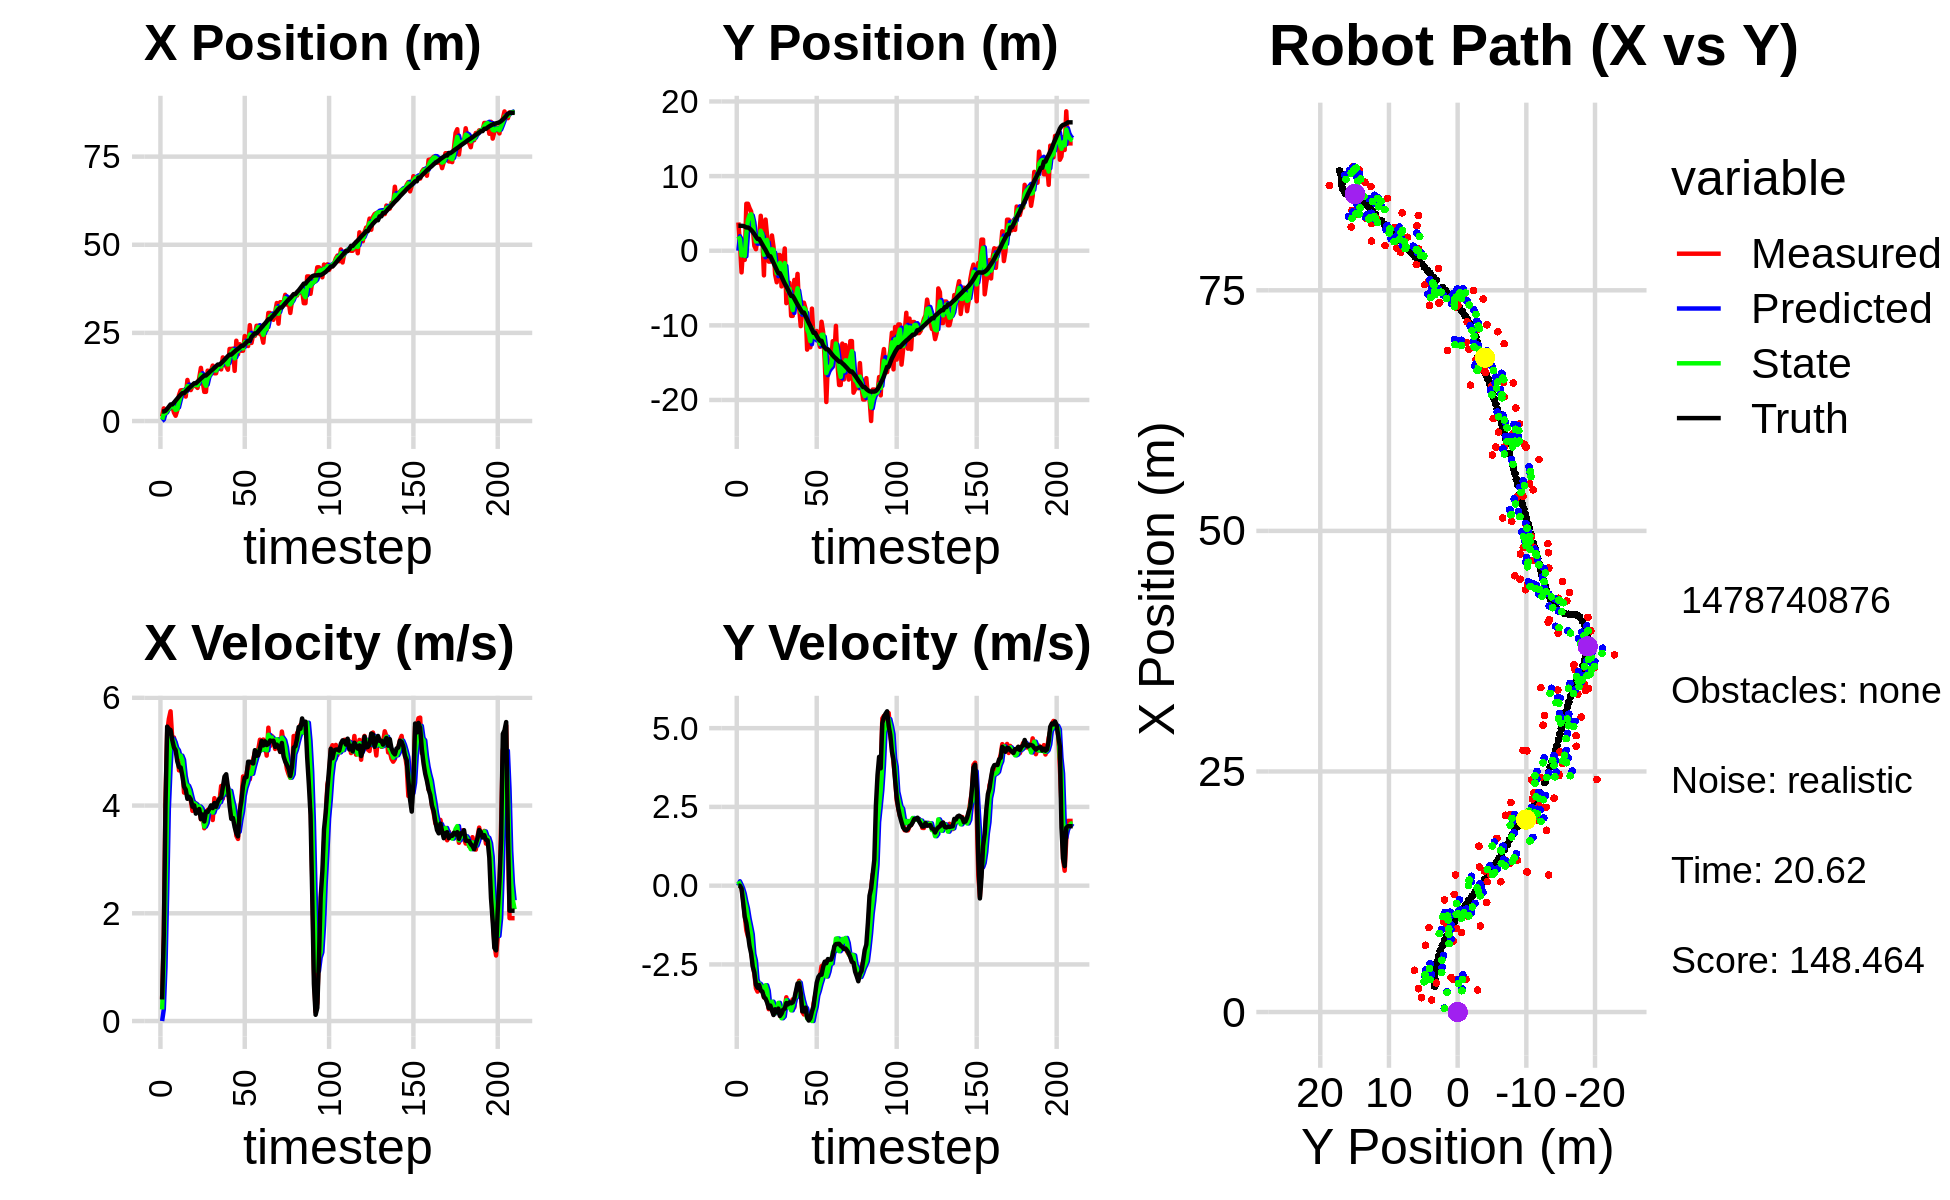

The table this chart was drawn from, first rows:
0.000000000000000000e+00, 0.000000000000000000e+00, 0.000000000000000000e+00, -0.000000000000000000e+00, 0.000000000000000000e+00, 0.000000000000000000e+00, 0.000000000000000000e+00, 0.000000000000000000e+00, 0.000000000000000000e+00, 0.000000000000000000e+00, 0.000000000000000000e+00, 0.000000000000000000e+00, 2.677160978447201689e+00, 3.341882468352316948e+00, 0.000000000000000000e+00, 0.000000000000000000e+00, 0.000000000000000000e+00, 1.106702256947755814e-04
1.263809323717223432e+00, 3.787171454065957565e+00, 4.109999765270127559e-01, 1.739818357064951897e-04, 0.000000000000000000e+00, 0.000000000000000000e+00, 0.000000000000000000e+00, 0.000000000000000000e+00, 3.927943651003268366e-01, 1.930075664713605699e+00, 2.155613912517420905e-01, 1.397178537498783013e-01, 2.677160978447201689e+00, 3.341882468352316948e+00, 4.000000000000000222e-01, 0.000000000000000000e+00, 4.000000059604644775e-01, -4.233134677633643150e-04
3.586688458790452394e+00, 9.399012982870146304e-01, 1.568999552120717844e+00, -1.193063605433479024e-03, 4.143505042255010706e-01, 1.944047450088593587e+00, 2.155613912517420905e-01, 1.397178537498783013e-01, 2.032953304930877003e+00, 1.536842222470982344e+00, 1.004720575193486010e+00, 3.333966720722061905e-02, 2.711035490651566793e+00, 3.341879313518818950e+00, 1.600000000000000089e+00, -1.000000000000000021e-03, 1.600000023841857910e+00, 7.603975245729088783e-04
2.281252145798978948e+00, -2.904283311648403032e+00, 4.087494628084782811e+00, -6.426662817302668251e-02, 2.133425362450225737e+00, 1.540176189191704514e+00, 1.004720575193486010e+00, 3.333966720722061905e-02, 2.212908349459056900e+00, -6.275115072878476585e-01, 2.366693107616030467e+00, -8.478661039735777005e-02, 2.927481412961002949e+00, 3.340700838276511320e+00, 3.999000000000000110e+00, -9.199999999999999845e-02, 4.000000000000000000e+00, 1.572144776582717896e-02
3.361492000627906318e+00, 5.678317484818337091e-01, 5.355431793677797536e+00, -4.463486106979270840e-01, 2.449577660220660036e+00, -6.359901683275834827e-01, 2.366693107616030467e+00, -8.478661039735777005e-02, 2.981333030584326416e+00, -1.195252172135453650e-01, 3.942243062322947189e+00, -2.516609650837571266e-01, 3.448511839376507293e+00, 3.318675749948051479e+00, 5.464999999999999858e+00, -5.370000000000000329e-01, 5.492000102996826172e+00, 8.315284550189971924e-02
3.391712069561322984e+00, -1.221940428981108218e+00, 5.607185114808238779e+00, -9.494428833213317542e-01, 3.375557336816621401e+00, -1.446913137219210665e-01, 3.942243062322947189e+00, -2.516609650837571266e-01, 3.393452013523649224e+00, -6.958655832669431440e-01, 4.686567375426941240e+00, -5.067823708982632791e-01, 4.075510740224547845e+00, 3.243276207630241270e+00, 5.418999999999999595e+00, -9.869999999999999885e-01, 5.507999897003173828e+00, 1.677351295948028564e-01
4.341591597064541119e+00, 6.295504360829802692e+00, 5.749566124217813545e+00, -1.414471784243361174e+00, 3.862108751066343437e+00, -7.465438203567694719e-01, 4.686567375426941240e+00, -5.067823708982632791e-01, 4.113941256045746009e+00, 2.323256512283690345e+00, 5.246629567002432104e+00, -7.196142331620469790e-01, 4.697539091090518149e+00, 3.118268280223988498e+00, 5.402999999999999581e+00, -1.189000000000000057e+00, 5.532000064849853516e+00, 2.412233054637908936e-01
4.341591597064541119e+00, 6.295504360829802692e+00, 5.247032809057829539e+00, -1.611758661736650167e+00, 4.638604212745988775e+00, 2.251295088967485647e+00, 5.246629567002432104e+00, -7.196142331620469790e-01, 4.511425412405150048e+00, 4.099890166323650220e+00, 5.242914490288529628e+00, -1.034131693928698636e+00, 4.697539091090518149e+00, 3.118268280223988498e+00, 5.217999999999999972e+00, -1.542000000000000037e+00, 5.440999984741210938e+00, 2.980265319347381592e-01
2.427845240260534165e+00, 5.706139012916222164e+00, 5.264239450299764478e+00, -1.617044116215457406e+00, 5.035716861434003100e+00, 3.996476996930780512e+00, 5.242914490288529628e+00, -1.034131693928698636e+00, 3.887431493004131156e+00, 4.751738544557252197e+00, 5.179314348314015604e+00, -1.282753377517728444e+00, 5.201685667224026588e+00, 2.981710596669500113e+00, 5.080000000000000071e+00, -1.917999999999999927e+00, 5.429999828338623047e+00, 2.980265319347381592e-01
1.492319822416387609e+00, 5.257504299103481493e+00, 5.027228279655409082e+00, -1.982470610511365194e+00, 4.405362927835533071e+00, 4.623463206805479508e+00, 5.179314348314015604e+00, -1.282753377517728444e+00, 3.144336243420855048e+00, 4.883144621820584064e+00, 5.068419046110424375e+00, -1.539010560947823292e+00, 5.791857481625182658e+00, 2.780812336822344299e+00, 5.030000000000000249e+00, -2.156000000000000139e+00, 5.473000049591064453e+00, 3.756233155727386475e-01
3.024335145879931463e+00, 3.104818060399547441e+00, 5.017016980838936213e+00, -2.499113008206621078e+00, 3.651178148031897663e+00, 4.729243565725801624e+00, 5.068419046110424375e+00, -1.539010560947823292e+00, 3.375100683268762669e+00, 4.014577835682459295e+00, 5.025157387342549242e+00, -2.166787581932574369e+00, 6.367304563888785296e+00, 2.529244377688287138e+00, 4.818999999999999950e+00, -2.568999999999999950e+00, 5.460999965667724609e+00, 4.621483087539672852e-01
7.361955971042926983e+00, 6.567121285549273324e-01, 4.652658369602105992e+00, -2.793760833111553765e+00, 3.877616422003017593e+00, 3.797899077489201858e+00, 5.025157387342549242e+00, -2.166787581932574369e+00, 5.383585765795220190e+00, 2.311971380697591005e+00, 4.907878095921809347e+00, -2.380065379002515691e+00, 6.918600797591048845e+00, 2.230711534190195966e+00, 4.714000000000000412e+00, -2.758000000000000007e+00, 5.460999965667724609e+00, 5.407617092132568359e-01
8.689913749578250801e+00, 2.022774953389320229e-01, 4.796751397870717248e+00, -3.256989160301558606e+00, 5.874373575387401125e+00, 2.073964842797339614e+00, 4.907878095921809347e+00, -2.380065379002515691e+00, 7.101361470396571285e+00, 1.244320236753249542e+00, 4.926797752585732049e+00, -2.976166969629349346e+00, 7.457693815373029445e+00, 1.887449933677451064e+00, 4.706999999999999851e+00, -3.149000000000000021e+00, 5.663000106811523438e+00, 5.964918136596679688e-01
8.750332713522354311e+00, 1.684984944435654164e+00, 4.715700500162360420e+00, -3.362949698058943948e+00, 7.594041245655144934e+00, 9.467035397903145189e-01, 4.926797752585732049e+00, -2.976166969629349346e+00, 8.092917650075790448e+00, 1.270417128409957908e+00, 4.848141427127211855e+00, -3.123062926362296654e+00, 7.899832487052685259e+00, 1.580517365401460150e+00, 4.551999999999999602e+00, -3.241000000000000103e+00, 5.587999820709228516e+00, 6.194897294044494629e-01
8.750332713522354311e+00, 1.684984944435654164e+00, 4.239871916050989675e+00, -3.175168406250266973e+00, 8.577731792788512166e+00, 9.581108357737282422e-01, 4.848141427127211855e+00, -3.123062926362296654e+00, 8.637938770787130238e+00, 1.281441800422324917e+00, 4.548402622465191669e+00, -3.112720878262034141e+00, 7.899832487052685259e+00, 1.580517365401460150e+00, 4.349999999999999645e+00, -3.152000000000000135e+00, 5.372000217437744141e+00, 6.427859067916870117e-01
6.942807198138049252e+00, 4.683374359041451385e+00, 4.290299099624077961e+00, -3.212932471596510187e+00, 9.092779033033648872e+00, 9.701697125961215029e-01, 4.548402622465191669e+00, -3.112720878262034141e+00, 8.151562536246013124e+00, 2.678518191762011558e+00, 4.391655605779062554e+00, -3.179184803296671191e+00, 8.406206846801206112e+00, 1.214141085322585356e+00, 4.294999999999999929e+00, -3.329000000000000181e+00, 5.434000015258789062e+00, 6.427859067916870117e-01
1.165336346668542689e+01, 1.910301281698394193e+00, 4.186252280357022570e+00, -3.326515015842490541e+00, 8.590728096823919913e+00, 2.360599711432344261e+00, 4.391655605779062554e+00, -3.179184803296671191e+00, 9.920833937601717167e+00, 2.159517489615366603e+00, 4.366340556487545044e+00, -3.287514843760428018e+00, 8.899506330547577448e+00, 8.343355201593558590e-01, 4.125000000000000000e+00, -3.359999999999999876e+00, 5.321000099182128906e+00, 6.714569926261901855e-01
8.949180305187939055e+00, -3.304109618412869320e+00, 4.252897689406899495e+00, -3.550276161197745139e+00, 1.035746799325047185e+01, 1.830766005239323757e+00, 4.366340556487545044e+00, -3.287514843760428018e+00, 9.741567553421642600e+00, -5.450073775432806578e-01, 4.288316794877151672e+00, -3.338562977445519220e+00, 9.376749754027777328e+00, 4.471141837066738289e-01, 4.161999999999999922e+00, -3.532000000000000028e+00, 5.459000110626220703e+00, 6.955972909927368164e-01
8.782584131033193131e+00, 4.175495102024268768e+00, 4.092073968961277508e+00, -3.526547050128161498e+00, 1.017039923290935732e+01, -8.788636752878326019e-01, 4.288316794877151672e+00, -3.338562977445519220e+00, 9.561313776218678839e+00, 1.375422668046922592e+00, 4.157092369398773357e+00, -3.160958721739142607e+00, 9.779473066851966934e+00, 1.069469003082129110e-01, 4.115000000000000213e+00, -3.587000000000000188e+00, 5.459000110626220703e+00, 7.113044857978820801e-01
9.994722038976357581e+00, 1.939886286668167426e+00, 3.901305357939703899e+00, -3.606631066863448254e+00, 9.977023013158555997e+00, 1.059326795873008376e+00, 4.157092369398773357e+00, -3.160958721739142607e+00, 9.979078307027407391e+00, 1.446663896236881630e+00, 4.037313093261212238e+00, -3.332338792046848575e+00, 1.024750399640081966e+01, -3.087378007538310598e-01, 3.979000000000000092e+00, -3.708000000000000185e+00, 5.439000129699707031e+00, 7.461699247360229492e-01
9.954136967515079704e+00, -1.456240520838384622e+00, 4.067250711713771061e+00, -3.920290109723468142e+00, 1.038280961635352817e+01, 1.113430017032196684e+00, 4.037313093261212238e+00, -3.332338792046848575e+00, 1.019675777002883166e+01, -3.733946890325157142e-02, 4.041776254674965152e+00, -3.810791341108140884e+00, 1.070825839073372521e+01, -7.424338318751586563e-01, 4.003000000000000114e+00, -3.884999999999999787e+00, 5.578000068664550781e+00, 7.670015096664428711e-01
9.954136967515079704e+00, -1.456240520838384622e+00, 4.021890894128893557e+00, -3.876569263171098179e+00, 1.060093539549632879e+01, -4.184186030140656931e-01, 4.041776254674965152e+00, -3.810791341108140884e+00, 1.031856779840564897e+01, -8.980131168991811741e-01, 4.020253452572196018e+00, -3.824544013904004558e+00, 1.070825839073372521e+01, -7.424338318751586563e-01, 3.850000000000000089e+00, -3.806000000000000050e+00, 5.414000034332275391e+00, 7.670015096664428711e-01
9.392330765591706765e+00, 2.045369102250616855e+00, 3.919181823966700229e+00, -3.908482716034589632e+00, 1.072059314366286920e+01, -1.280467518289581719e+00, 4.020253452572196018e+00, -3.824544013904004558e+00, 1.013994466145381423e+01, 2.052319703138170137e-01, 3.939207075465684493e+00, -3.682662442157345950e+00, 1.115690493614747325e+01, -1.181792065765196575e+00, 3.896999999999999797e+00, -3.963000000000000078e+00, 5.558000087738037109e+00, 7.840313315391540527e-01
1.223089969145687128e+01, 4.953245660555060104e-01, 3.962035908739872880e+00, -4.079735059813616616e+00, 1.053386536900038273e+01, -1.630342739019176035e-01, 3.939207075465684493e+00, -3.682662442157345950e+00, 1.127415160351218049e+01, 1.243793198820210555e-01, 3.982560830825098819e+00, -3.834172760872673447e+00, 1.160431933426239937e+01, -1.633527085440961590e+00, 3.935999999999999943e+00, -4.105999999999999872e+00, 5.688000202178955078e+00, 8.000330924987792969e-01
1.507921528848959092e+01, -3.175185964206391098e+00, 3.742268657708455404e+00, -3.916543413492098225e+00, 1.167240768659469019e+01, -2.590379562052463336e-01, 3.982560830825098819e+00, -3.834172760872673447e+00, 1.315077570258601014e+01, -1.563482320311400775e+00, 3.944037818248565586e+00, -4.047878548093247986e+00, 1.205458903349268951e+01, -2.101073072095791971e+00, 3.750000000000000000e+00, -3.923999999999999932e+00, 5.427999973297119141e+00, 8.081490397453308105e-01
1.138214898124298990e+01, -4.229871198826888445e+00, 3.834797364244946660e+00, -4.013468760069506480e+00, 1.354517948441086617e+01, -1.968270175120725662e+00, 3.944037818248565586e+00, -4.047878548093247986e+00, 1.259972340229015764e+01, -3.005352973321145704e+00, 3.849975551023533171e+00, -4.011312964395810532e+00, 1.249042201086806081e+01, -2.556920811913821812e+00, 3.834000000000000075e+00, -4.019000000000000128e+00, 5.553999900817871094e+00, 8.081599473953247070e-01
8.277343511871048776e+00, -5.793560006869143963e-01, 3.578329663040915598e+00, -3.782645042622769349e+00, 1.298472095739251131e+01, -3.406484269760726935e+00, 3.849975551023533171e+00, -4.011312964395810532e+00, 1.092905455914551638e+01, -2.140134282730931758e+00, 3.609174604905759587e+00, -3.718844943193376995e+00, 1.292327952393410939e+01, -3.011733815517483759e+00, 3.705000000000000071e+00, -3.902000000000000135e+00, 5.381000041961669922e+00, 8.131476044654846191e-01
8.277343511871048776e+00, -5.793560006869143963e-01, 3.876972032351815756e+00, -4.126419015399497070e+00, 1.128997201963609243e+01, -2.512018777050269325e+00, 3.609174604905759587e+00, -3.718844943193376995e+00, 9.982825246952693021e+00, -1.639918684954623451e+00, 3.676865999837954480e+00, -3.887922018688807935e+00, 1.292327952393410939e+01, -3.011733815517483759e+00, 3.884999999999999787e+00, -4.134999999999999787e+00, 5.673999786376953125e+00, 8.165557384490966797e-01
1.429407376103025129e+01, -4.779688523235125608e+00, 3.919425489531636497e+00, -4.171603956511902744e+00, 1.035051184693648807e+01, -2.028710886823504200e+00, 3.676865999837954480e+00, -3.887922018688807935e+00, 1.207295721194155114e+01, -3.261948874454364322e+00, 3.884628493419529871e+00, -4.208025528768558843e+00, 1.335870623632383669e+01, -3.474009797744822770e+00, 3.879999999999999893e+00, -4.065000000000000391e+00, 5.618999958038330078e+00, 8.165557384490966797e-01
1.349342793214923653e+01, -1.866662070630527470e+00, 3.870159535554085206e+00, -3.996102653686824269e+00, 1.246142006128350488e+01, -3.682751427331220295e+00, 3.884628493419529871e+00, -4.208025528768558843e+00, 1.291096958424639851e+01, -2.841881117787456557e+00, 3.898431846405761458e+00, -4.151584876655769030e+00, 1.380405688329544667e+01, -3.943538473026690028e+00, 3.938000000000000167e+00, -3.936999999999999833e+00, 5.568999767303466797e+00, 8.014073371887207031e-01
1.425291398468788273e+01, 3.012372992807124117e-01, 3.926192607375250887e+00, -3.858761183305653653e+00, 1.330081276888697417e+01, -3.257039605453033282e+00, 3.898431846405761458e+00, -4.151584876655769030e+00, 1.371601894668400057e+01, -1.662016315505607800e+00, 3.933334999087889194e+00, -3.778853820526256069e+00, 1.425416445775668528e+01, -4.399159238232247304e+00, 4.003000000000000114e+00, -3.904999999999999805e+00, 5.592999935150146484e+00, 7.767366170883178711e-01
1.572558724865613478e+01, -7.029489800932384291e+00, 3.731492341175492555e+00, -3.542173021110412545e+00, 1.410935244659278887e+01, -2.039901697558233362e+00, 3.933334999087889194e+00, -3.778853820526256069e+00, 1.480924480543828103e+01, -4.320139184948214250e+00, 3.869701277886288260e+00, -3.636201595920887986e+00, 1.463656115555561321e+01, -4.769732759004966738e+00, 3.951999999999999957e+00, -3.726999999999999869e+00, 5.432000160217285156e+00, 7.593759894371032715e-01
1.354190886030020913e+01, -6.275314972803099245e+00, 4.136393238995024646e+00, -3.854603062888558362e+00, 1.519621493322691030e+01, -4.683759344540303182e+00, 3.869701277886288260e+00, -3.636201595920887986e+00, 1.448150986998738965e+01, -5.398132799094983447e+00, 3.962448265196870878e+00, -3.853078812159192346e+00, 1.509194827106910175e+01, -5.198574350253505116e+00, 4.046000000000000263e+00, -3.767999999999999794e+00, 5.528999805450439453e+00, 7.501493096351623535e-01
1.354562187240723858e+01, -4.306972548656450073e+00, 4.025761236867819726e+00, -3.744496235502998260e+00, 1.487775469650707727e+01, -5.783440680310902415e+00, 3.962448265196870878e+00, -3.853078812159192346e+00, 1.429853823288989112e+01, -5.102464775408726005e+00, 3.965500002465037976e+00, -3.831083315918549559e+00, 1.555255579988918413e+01, -5.627589509105439092e+00, 3.976999999999999869e+00, -3.701999999999999957e+00, 5.433000087738037109e+00, 7.492163181304931641e-01
1.578254260108159279e+01, -8.727158353592731288e+00, 4.087054968431283797e+00, -3.722198857585633736e+00, 1.469508823313639567e+01, -5.485573107000581317e+00, 3.965500002465037976e+00, -3.831083315918549559e+00, 1.517129852265336787e+01, -6.935816548047484709e+00, 4.048547324633194222e+00, -3.957693345725048051e+00, 1.601560854943370060e+01, -6.056289003444047303e+00, 4.072000000000000064e+00, -3.733000000000000096e+00, 5.525000095367431641e+00, 7.387111186981201172e-01
1.578254260108159279e+01, -8.727158353592731288e+00, 4.071708012029158219e+00, -3.607602318346099679e+00, 1.557615325511668658e+01, -7.331585882619990002e+00, 4.048547324633194222e+00, -3.957693345725048051e+00, 1.566664387547294623e+01, -7.959179614289070059e+00, 4.063887144019425968e+00, -3.814980195658788542e+00, 1.601560854943370060e+01, -6.056289003444047303e+00, 4.131000000000000227e+00, -3.705999999999999961e+00, 5.550000190734863281e+00, 7.250357270240783691e-01
1.463933789716078770e+01, -3.909578606872672335e+00, 4.362865025172884437e+00, -3.865572367405823329e+00, 1.607303258987488803e+01, -8.340677633854948425e+00, 4.063887144019425968e+00, -3.814980195658788542e+00, 1.545507507021046045e+01, -6.357164866721960905e+00, 4.177292451984834010e+00, -3.585295048070591850e+00, 1.641059756275629411e+01, -6.411039636677331011e+00, 4.142999999999999794e+00, -3.584000000000000075e+00, 5.478000164031982422e+00, 7.250357270240783691e-01
1.804914402966405973e+01, -5.712224766963322153e+00, 4.127059777064138402e+00, -3.391805076659293317e+00, 1.587280431540894376e+01, -6.715694371529020046e+00, 4.177292451984834010e+00, -3.585295048070591850e+00, 1.682022595041433632e+01, -6.248807750930806648e+00, 4.198282289879703200e+00, -3.527715783755298595e+00, 1.688716959945840657e+01, -6.823817536526384231e+00, 4.341999999999999638e+00, -3.349000000000000199e+00, 5.482999801635742188e+00, 6.879200935363769531e-01
1.724401535104029648e+01, -3.102744386270908095e+00, 4.491964581441924231e+00, -3.233956943115253502e+00, 1.724005417940230700e+01, -6.601579329306336064e+00, 4.198282289879703200e+00, -3.527715783755298595e+00, 1.724814096044788059e+01, -5.032124831759071881e+00, 4.340594185882602929e+00, -3.155318936436284361e+00, 1.738406634348313418e+01, -7.210984513567424870e+00, 4.538999999999999702e+00, -3.107000000000000206e+00, 5.500000000000000000e+00, 6.239852905273437500e-01
1.549290966993524243e+01, -7.637989179072318002e+00, 4.466500014000703622e+00, -3.020603211958152734e+00, 1.768220037903613928e+01, -5.347656725402700317e+00, 4.340594185882602929e+00, -3.155318936436284361e+00, 1.673089614098576305e+01, -6.392988115004449412e+00, 4.355441381789897370e+00, -3.079014907504719289e+00, 1.790449786241979524e+01, -7.571172044249486532e+00, 4.581000000000000405e+00, -3.097999999999999865e+00, 5.530000209808349609e+00, 5.946282744407653809e-01
1.455748963374279370e+01, -1.010629348594882693e+01, 4.189003238591785028e+00, -3.284292980191068967e+00, 1.716644027916475324e+01, -6.700889605754920986e+00, 4.355441381789897370e+00, -3.079014907504719289e+00, 1.602645440371304986e+01, -8.227780903079894514e+00, 4.218073051871498613e+00, -3.395849950818361496e+00, 1.842279315012558882e+01, -7.937860773189004071e+00, 4.349000000000000199e+00, -3.407000000000000028e+00, 5.524000167846679688e+00, 6.649253368377685547e-01
2.044690978527479785e+01, -6.964206621727326407e+00, 4.159940255910190565e+00, -4.005686354265857396e+00, 1.644826170890020123e+01, -8.567365898161730442e+00, 4.218073051871498613e+00, -3.395849950818361496e+00, 1.818962318262552458e+01, -7.853695085406635634e+00, 4.273725018104161499e+00, -3.634530792575610736e+00, 1.883041834824958372e+01, -8.285817429781630494e+00, 3.995000000000000107e+00, -3.988999999999999879e+00, 5.645999908447265625e+00, 7.665097713470458984e-01
2.044690978527479785e+01, -6.964206621727326407e+00, 3.874291361905044084e+00, -4.089077436623782980e+00, 1.861699568443594188e+01, -8.217148164664196841e+00, 4.273725018104161499e+00, -3.634530792575610736e+00, 1.940537040633246590e+01, -7.660405193136663016e+00, 4.120291575631571668e+00, -3.820988870829963968e+00, 1.883041834824958372e+01, -8.285817429781630494e+00, 3.753000000000000114e+00, -3.994000000000000217e+00, 5.480999946594238281e+00, 8.123633861541748047e-01
2.053383505400052655e+01, -7.770476088312202378e+00, 3.806888423410597966e+00, -4.017937759915457541e+00, 1.981739956389562352e+01, -8.042504080219659457e+00, 4.120291575631571668e+00, -3.820988870829963968e+00, 2.012252674207454106e+01, -7.924661918318503417e+00, 3.984732516466555463e+00, -3.895005243189449740e+00, 1.927372050333410769e+01, -8.741771028627196571e+00, 3.767999999999999794e+00, -3.871999999999999886e+00, 5.402999877929687500e+00, 8.123633861541748047e-01
1.422917723688254910e+01, -1.325309018919437598e+01, 3.823941899280875134e+00, -3.951767977507149698e+00, 2.052099999372119754e+01, -8.314162442637448081e+00, 3.984732516466555463e+00, -3.895005243189449740e+00, 1.777677806959192708e+01, -1.052651321348191082e+01, 3.770873796125627564e+00, -4.217719967383337654e+00, 1.970545458844435061e+01, -9.189019486861317532e+00, 3.603000000000000203e+00, -4.182999999999999829e+00, 5.519999980926513672e+00, 8.018358349800109863e-01
2.277928805369634802e+01, -1.111273042975153302e+01, 3.440123128165060606e+00, -4.183133713468961901e+00, 1.815386544920448841e+01, -1.094828521022024503e+01, 3.770873796125627564e+00, -4.217719967383337654e+00, 2.016209093226145654e+01, -1.102246574027109816e+01, 3.709146990084410955e+00, -4.203264515625570574e+00, 2.013510775624071414e+01, -9.663026140315512436e+00, 3.486000000000000210e+00, -4.280999999999999694e+00, 5.519999980926513672e+00, 8.825575709342956543e-01
1.888620424269235443e+01, -1.294494704996842849e+01, 3.379938851423785362e+00, -4.105744226880803538e+00, 2.053300563126989786e+01, -1.144279219183365548e+01, 3.709146990084410955e+00, -4.203264515625570574e+00, 1.980842772059587276e+01, -1.211457520786376030e+01, 3.514573990025061434e+00, -4.235819656734798322e+00, 2.046776461635966271e+01, -1.007126073571681601e+01, 3.427999999999999936e+00, -4.206000000000000405e+00, 5.426000118255615234e+00, 8.820551633834838867e-01
2.177720230805550727e+01, -7.754382416936310030e+00, 3.895532132413231263e+00, -4.236136886663484979e+00, 2.015988511959837837e+01, -1.253815717353723969e+01, 3.514573990025061434e+00, -4.235819656734798322e+00, 2.087325424996173240e+01, -1.034525032724662630e+01, 3.731884414195612898e+00, -4.296420124662374995e+00, 2.087657046327078447e+01, -1.054912214020862216e+01, 3.891000000000000014e+00, -3.996999999999999886e+00, 5.578000068664550781e+00, 8.272598981857299805e-01
1.994403576899219033e+01, -1.170739130803418782e+01, 4.122896162437688972e+00, -3.749674082308112943e+00, 2.124644269138129360e+01, -1.077489233971286353e+01, 3.731884414195612898e+00, -4.296420124662374995e+00, 2.068766509609720572e+01, -1.118721847744263265e+01, 3.892638723816713053e+00, -4.038199659336241254e+00, 2.132822108301536090e+01, -1.100560788881151275e+01, 4.083999999999999631e+00, -3.829000000000000181e+00, 5.598999977111816406e+00, 7.380257248878479004e-01
1.994403576899219033e+01, -1.170739130803418782e+01, 4.540482789564125099e+00, -3.491991110644813823e+00, 2.107692896847887809e+01, -1.159103844337625588e+01, 3.892638723816713053e+00, -4.038199659336241254e+00, 2.059782905676362930e+01, -1.162539497524787535e+01, 4.180395166093004988e+00, -3.841322896218878569e+00, 2.132822108301536090e+01, -1.100560788881151275e+01, 4.368000000000000327e+00, -3.443999999999999950e+00, 5.563000202178955078e+00, 6.556004285812377930e-01
2.412066936532946571e+01, -1.075731973366148075e+01, 4.352617157869113740e+00, -3.347507551014885507e+00, 2.101586857337293068e+01, -1.200952726486976374e+01, 4.180395166093004988e+00, -3.841322896218878569e+00, 2.237221692972196152e+01, -1.144394562767023515e+01, 4.330287246311322669e+00, -3.484544579668101605e+00, 2.181737017677321688e+01, -1.141919069046671531e+01, 4.519000000000000128e+00, -3.080000000000000071e+00, 5.468999862670898438e+00, 6.556004285812377930e-01
2.142164212496460962e+01, -1.187626772448567891e+01, 4.585373279699306970e+00, -3.053429375705989379e+00, 2.280524565435309370e+01, -1.179240008563704478e+01, 4.330287246311322669e+00, -3.484544579668101605e+00, 2.220806558148924736e+01, -1.181587015378721617e+01, 4.423777163110283794e+00, -3.329349252919143520e+00, 2.232751154922649306e+01, -1.178842859086785921e+01, 4.527999999999999581e+00, -2.895999999999999908e+00, 5.375000000000000000e+00, 5.874760746955871582e-01
2.127529442333927534e+01, -1.287689583046328146e+01, 4.749515849305671722e+00, -2.896389208417494476e+00, 2.265044329780027610e+01, -1.214880507907913021e+01, 4.423777163110283794e+00, -3.329349252919143520e+00, 2.205854252061140386e+01, -1.247068059590840150e+01, 4.551446738411969228e+00, -3.124169281717058322e+00, 2.276017642058764778e+01, -1.206567983470049654e+01, 4.812999999999999723e+00, -2.826999999999999957e+00, 5.581999778747558594e+00, 5.476148724555969238e-01
2.719420361530486829e+01, -9.511881396955882195e+00, 4.486454652580621705e+00, -2.557072741421611450e+00, 2.251368719445260069e+01, -1.278309752408010702e+01, 4.551446738411969228e+00, -3.124169281717058322e+00, 2.455173312181340606e+01, -1.126387726904459896e+01, 4.619316637990635854e+00, -2.963665826239210599e+00, 2.276017642058764778e+01, -1.206567983470049654e+01, 4.812999999999999723e+00, -2.826999999999999957e+00, 5.357999801635742188e+00, 5.180338025093078613e-01
2.214626479186740227e+01, -1.087933115802616513e+01, 4.685556306487983491e+00, -2.525844534288578025e+00, 2.501366478561246964e+01, -1.156024385166852042e+01, 4.619316637990635854e+00, -2.963665826239210599e+00, 2.376593581891032159e+01, -1.125105031590855731e+01, 4.589785364279651780e+00, -2.672437892526621450e+00, 2.384862589873951322e+01, -1.269091253123711915e+01, 4.796000000000000263e+00, -2.583000000000000185e+00, 5.447999954223632812e+00, 4.944132268428802490e-01
2.455763356386243146e+01, -1.474709980212295690e+01, 4.857221676669182919e+00, -2.451913215766182930e+00, 2.422491435533828508e+01, -1.151829410516121932e+01, 4.589785364279651780e+00, -2.672437892526621450e+00, 2.437588019445793464e+01, -1.299072382174383833e+01, 4.725605855502906572e+00, -2.551931626920670215e+00, 2.439766573959356677e+01, -1.297873143983184363e+01, 4.780999999999999694e+00, -2.412999999999999812e+00, 5.355000019073486328e+00, 4.674782156944274902e-01
2.416427987817948875e+01, -2.027336435138805015e+01, 4.990204529831482105e+00, -2.406129324824602733e+00, 2.484844078000822520e+01, -1.324591698443590460e+01, 4.725605855502906572e+00, -2.551931626920670215e+00, 2.455622362911131518e+01, -1.639172503681435344e+01, 4.838586006494359992e+00, -2.883684940136348018e+00, 2.486966204666000024e+01, -1.321211843255185414e+01, 5.027999999999999581e+00, -2.460999999999999854e+00, 5.598000049591064453e+00, 4.492825269699096680e-01
2.703336560745291806e+01, -1.488061980934127249e+01, 5.006038316377899200e+00, -2.375344216949736964e+00, 2.504008222976075260e+01, -1.668009353082798896e+01, 4.838586006494359992e+00, -2.883684940136348018e+00, 2.591235971822379369e+01, -1.583755924615577548e+01, 4.961537522367867048e+00, -2.725601923364311840e+00, 2.486966204666000024e+01, -1.321211843255185414e+01, 4.923000000000000043e+00, -2.329000000000000181e+00, 5.446000099182128906e+00, 4.430368840694427490e-01
2.703336560745291806e+01, -1.488061980934127249e+01, 5.036755678790471258e+00, -2.389919476777041751e+00, 2.640851347046057995e+01, -1.611011943849220529e+01, 4.961537522367867048e+00, -2.725601923364311840e+00, 2.668240284929927597e+01, -1.555623569523102745e+01, 5.011190595420938365e+00, -2.460344955367356867e+00, 2.543979430246720597e+01, -1.348339681439202664e+01, 4.932000000000000384e+00, -2.350999999999999979e+00, 5.462999820709228516e+00, 4.430368840694427490e-01
2.470055818555553628e+01, -1.476133708690984747e+01, 5.222183158791240842e+00, -2.449209772201357271e+00, 2.718352190884137087e+01, -1.580227019076776251e+01, 5.011190595420938365e+00, -2.460344955367356867e+00, 2.610634950025947632e+01, -1.532471549780059306e+01, 5.060061390670202996e+00, -2.469934720062254563e+00, 2.600555300728023767e+01, -1.375288801023014074e+01, 5.051000000000000156e+00, -2.345000000000000195e+00, 5.568999767303466797e+00, 4.385424256324768066e-01
2.437657237078908778e+01, -1.212592606342104062e+01, 5.100299585031649485e+00, -2.198603884561951993e+00, 2.661235563932649484e+01, -1.557170896980681896e+01, 5.060061390670202996e+00, -2.469934720062254563e+00, 2.563918191237552691e+01, -1.402590326866126702e+01, 5.031641690132039102e+00, -2.110377272053983067e+00, 2.658951354052691229e+01, -1.401841954969970239e+01, 5.198999999999999844e+00, -2.200000000000000178e+00, 5.645999908447265625e+00, 4.070036709308624268e-01
... 150 more rows
